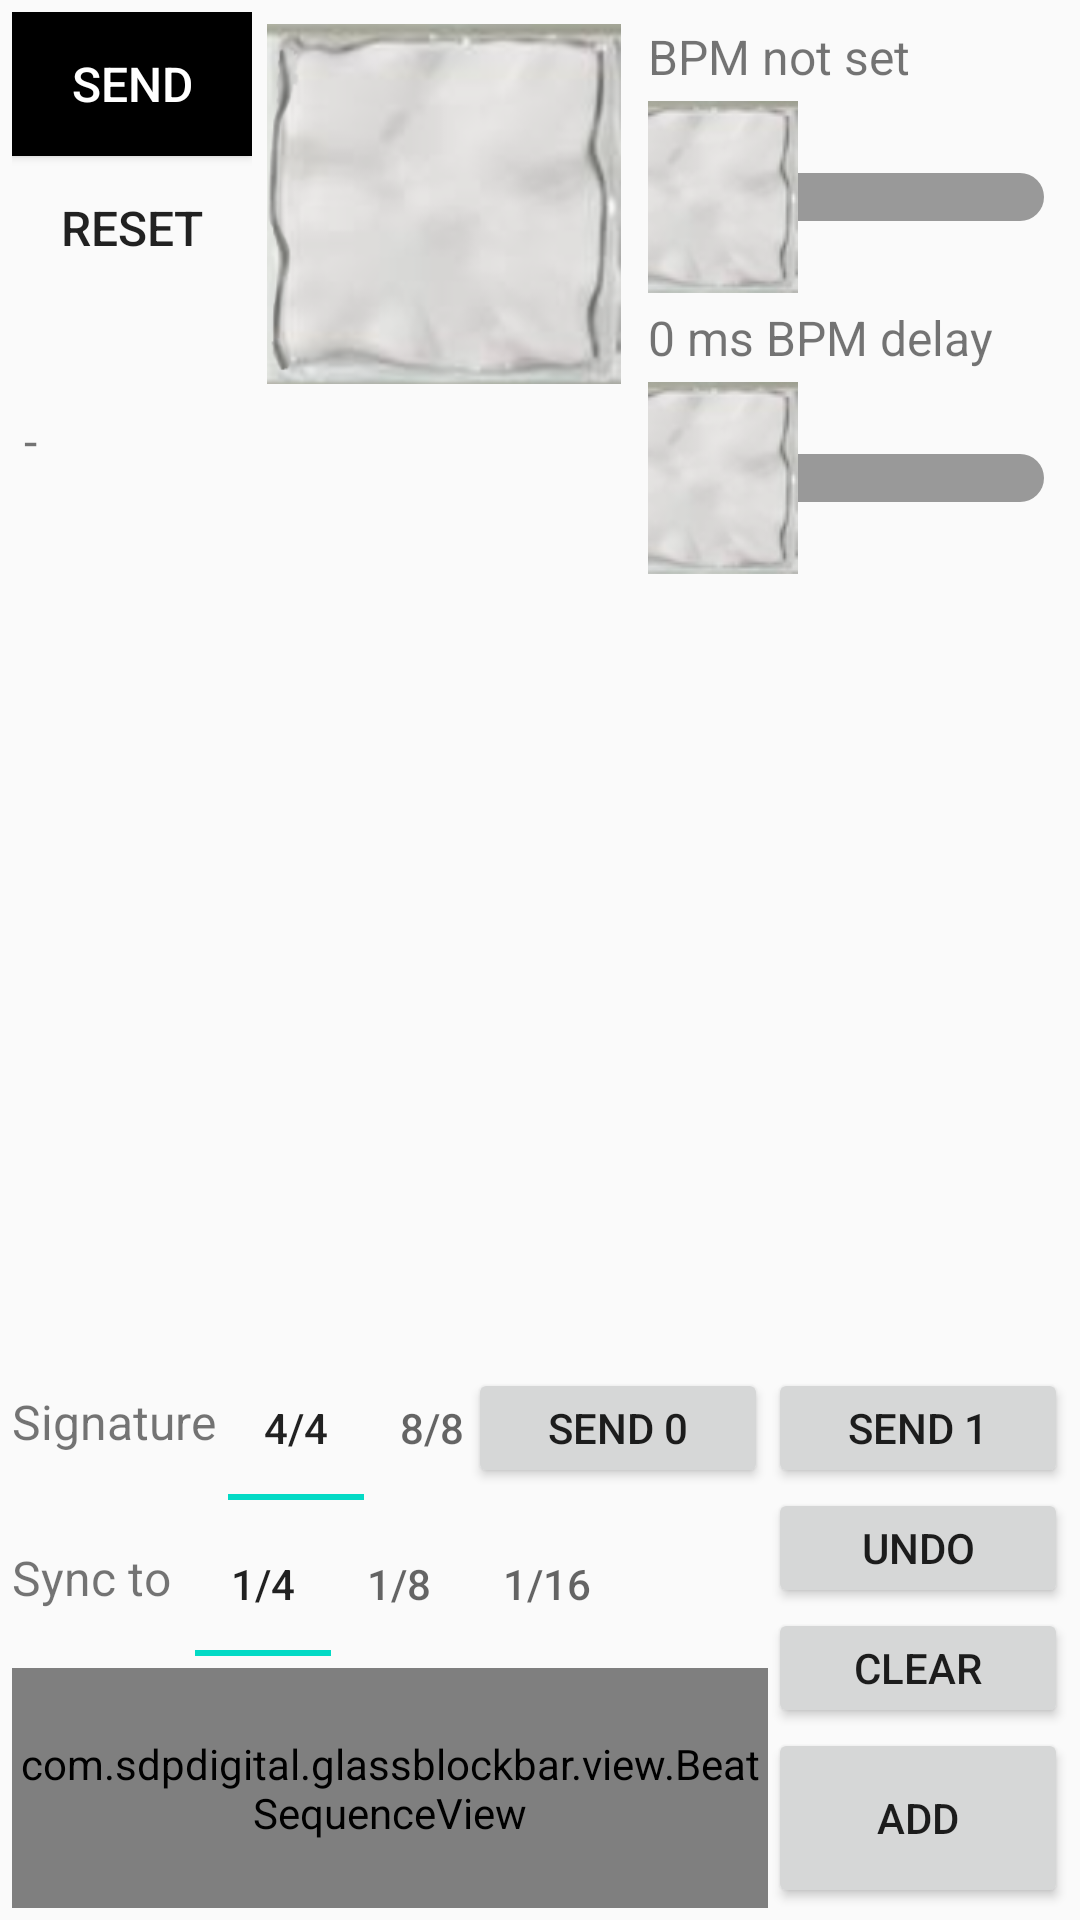

Produce the Android XML layout that renders to this screen, including the resource entries it uses.
<!-- AndroidManifest.xml: application theme Theme.GlassBlockBar -->
<!-- res/layout/fragment_light_composer.xml -->
<?xml version="1.0" encoding="utf-8"?>
<RelativeLayout
    xmlns:android="http://schemas.android.com/apk/res/android"
    xmlns:tools="http://schemas.android.com/tools"
    android:id="@+id/item_detail_root_layout"
    style="?android:attr/textAppearanceLarge"
    android:layout_width="match_parent"
    android:layout_height="match_parent"
    android:orientation="vertical"
    android:padding="@dimen/medium_margin">

    <LinearLayout
        android:id="@+id/bpm_set_reset_container"
        android:layout_width="@dimen/tap_reset_button_size"
        android:layout_height="wrap_content"
        android:orientation="vertical"
        android:layout_alignParentLeft="true"
        android:layout_alignParentTop="true">

        <Button
            android:id="@+id/bpm_recalibrate_button"
            android:layout_width="match_parent"
            android:layout_height="wrap_content"
            android:text="Send"
            android:textSize="@dimen/body_text_size"
            android:padding="@dimen/medium_margin"
            android:textColor="@color/white"
            android:background="@color/black"/>

        <Button
            android:id="@+id/bpm_reset_button"
            android:layout_width="match_parent"
            android:layout_height="wrap_content"
            android:text="Reset"
            android:textSize="@dimen/body_text_size"
            android:padding="@dimen/medium_margin"
            android:background="?selectableItemBackgroundBorderless"/>

    </LinearLayout>

    <ImageButton
        android:id="@+id/bpm_button"
        android:layout_width="@dimen/tap_bpm_button_size"
        android:layout_height="@dimen/tap_bpm_button_size"
        android:src="@drawable/glass_block_big"
        android:scaleType="centerInside"
        android:layout_margin="4dp"
        android:layout_toRightOf="@+id/bpm_set_reset_container"
        android:background="?selectableItemBackgroundBorderless" />

    <TextView
        android:id="@+id/bpm_indicator_text"
        android:layout_width="@dimen/tap_bpm_button_size"
        android:layout_height="wrap_content"
        android:text="-"
        android:textSize="@dimen/body_text_size"
        android:padding="@dimen/medium_margin"
        android:layout_below="@id/bpm_button"/>

    <LinearLayout
        android:layout_width="match_parent"
        android:layout_height="wrap_content"
        android:orientation="vertical"
        android:layout_toRightOf="@id/bpm_button"
        android:layout_alignParentTop="true"
        android:padding="@dimen/medium_margin">

        <TextView
            android:id="@+id/bpm_fine_tune_text"
            android:layout_width="match_parent"
            android:layout_height="wrap_content"
            android:text="BPM not set"
            android:textSize="@dimen/body_text_size"
            android:padding="@dimen/small_margin"/>

        <androidx.appcompat.widget.AppCompatSeekBar
            style="@style/Theme.GlassBlockSeekBar"
            android:id="@+id/seek_bar_bpm_fine_tune"
            android:layout_width="match_parent"
            android:layout_height="wrap_content"
            android:max="200"/>

        <TextView
            android:id="@+id/bpm_delay_text"
            android:layout_width="match_parent"
            android:layout_height="wrap_content"
            android:text="0 ms BPM delay"
            android:textSize="@dimen/body_text_size"
            android:padding="@dimen/small_margin"/>

        <androidx.appcompat.widget.AppCompatSeekBar
            style="@style/Theme.GlassBlockSeekBar"
            android:id="@+id/seek_bar_bpm_delay"
            android:layout_width="match_parent"
            android:layout_height="wrap_content"
            android:max="100"/>

    </LinearLayout>

    <LinearLayout
        android:id="@+id/tab_layout_beats_per_measure_container"
        android:layout_width="wrap_content"
        android:layout_height="wrap_content"
        android:orientation="horizontal"
        android:layout_above="@id/tab_sync_per_beat_container">

        <TextView
            android:id="@+id/beats_in_measure_title"
            android:layout_width="wrap_content"
            android:layout_height="wrap_content"
            android:text="Signature "
            android:textSize="@dimen/body_text_size"
            android:paddingBottom="@dimen/medium_margin"
            android:layout_gravity="center"/>

        <com.google.android.material.tabs.TabLayout
            android:id="@+id/tab_layout_beats_per_measure"
            android:layout_height="wrap_content"
            android:layout_width="wrap_content">

            <com.google.android.material.tabs.TabItem
                android:layout_height="match_parent"
                android:layout_width="wrap_content"
                android:text="4/4"/>

            <com.google.android.material.tabs.TabItem
                android:layout_height="match_parent"
                android:layout_width="wrap_content"
                android:text="8/8"/>

            <com.google.android.material.tabs.TabItem
                android:layout_height="match_parent"
                android:layout_width="wrap_content"
                android:text="16/16" />

        </com.google.android.material.tabs.TabLayout>

    </LinearLayout>

    <LinearLayout
        android:id="@+id/tab_sync_per_beat_container"
        android:layout_width="wrap_content"
        android:layout_height="wrap_content"
        android:orientation="horizontal"
        android:layout_above="@+id/beat_sequence_view">

        <TextView
            android:id="@+id/sync_to_text"
            android:layout_width="wrap_content"
            android:layout_height="wrap_content"
            android:text="Sync to "
            android:textSize="@dimen/body_text_size"
            android:paddingBottom="@dimen/medium_margin"
            android:layout_gravity="center"/>

        <com.google.android.material.tabs.TabLayout
            android:id="@+id/tab_sync_per_beat_fraction"
            android:layout_height="wrap_content"
            android:layout_width="wrap_content"
            android:layout_margin="@dimen/medium_margin">

            <com.google.android.material.tabs.TabItem
                android:layout_height="match_parent"
                android:layout_width="wrap_content"
                android:text="1/4"/>

            <com.google.android.material.tabs.TabItem
                android:layout_height="match_parent"
                android:layout_width="wrap_content"
                android:text="1/8"/>

            <com.google.android.material.tabs.TabItem
                android:layout_height="match_parent"
                android:layout_width="wrap_content"
                android:text="1/16" />

        </com.google.android.material.tabs.TabLayout>

    </LinearLayout>

    <Button
        android:id="@+id/send_to_animation_rb"
        android:layout_width="@dimen/beat_sequence_send_width"
        android:layout_height="@dimen/beat_sequence_send_height"
        android:text="Send 1"
        android:layout_above="@+id/button_undo_beat_sequence"
        android:layout_alignParentRight="true"/>

    <Button
        android:id="@+id/send_to_animation_sf"
        android:layout_width="@dimen/beat_sequence_send_width"
        android:layout_height="@dimen/beat_sequence_send_height"
        android:text="Send 0"
        android:layout_above="@+id/button_undo_beat_sequence"
        android:layout_toLeftOf="@id/send_to_animation_rb"/>

    <Button
        android:id="@id/button_undo_beat_sequence"
        android:layout_width="@dimen/beat_sequence_add_width"
        android:layout_height="@dimen/beat_sequence_clear_height"
        android:text="Undo"
        android:layout_above="@+id/button_clear_beat_sequence"
        android:layout_alignParentRight="true"/>

    <Button
        android:id="@id/button_clear_beat_sequence"
        android:layout_width="@dimen/beat_sequence_add_width"
        android:layout_height="@dimen/beat_sequence_clear_height"
        android:text="Clear"
        android:layout_above="@+id/button_add_beat_sequence"
        android:layout_alignParentRight="true"/>

    <Button
        android:id="@id/button_add_beat_sequence"
        android:layout_width="@dimen/beat_sequence_add_width"
        android:layout_height="@dimen/beat_sequence_add_height"
        android:text="Add"
        android:layout_alignParentBottom="true"
        android:layout_alignParentRight="true"/>

    <com.sdpdigital.glassblockbar.view.BeatSequenceView
        android:id="@id/beat_sequence_view"
        android:layout_width="match_parent"
        android:layout_height="@dimen/beat_sequence_height"
        android:layout_alignParentBottom="true"
        android:layout_toLeftOf="@id/button_add_beat_sequence"/>

</RelativeLayout>
<!-- resources referenced by this layout -->
<resources>
  <color name="black">#FF000000</color>
  <color name="white">#FFFFFFFF</color>
  <dimen name="beat_sequence_add_height">60dp</dimen>
  <dimen name="beat_sequence_add_width">100dp</dimen>
  <dimen name="beat_sequence_clear_height">40dp</dimen>
  <dimen name="beat_sequence_height">80dp</dimen>
  <dimen name="beat_sequence_send_height">40dp</dimen>
  <dimen name="beat_sequence_send_width">100dp</dimen>
  <dimen name="body_text_size">16sp</dimen>
  <dimen name="medium_margin">4dp</dimen>
  <dimen name="small_margin">0dp</dimen>
  <dimen name="tap_bpm_button_size">120dp</dimen>
  <dimen name="tap_reset_button_size">80dp</dimen>
  <!-- drawable glass_block_big: png bitmap (drawable, 53572 bytes) -->
  <style name="Theme.GlassBlockSeekBar" parent="Widget.AppCompat.SeekBar">
          <item name="android:thumb">@drawable/glass_block_thumb</item>
          <item name="android:thumbOffset">54px</item>
          <item name="android:progressDrawable">@drawable/view_seekbar_progress</item>
          <item name="android:padding">@dimen/medium_margin</item>
      </style>
  <style name="Theme.GlassBlockBar" parent="Theme.AppCompat.Light.DarkActionBar">
          
          <item name="colorPrimary">@color/purple_500</item>
          <item name="colorPrimaryDark">@color/purple_700</item>
          <item name="colorAccent">@color/teal_200</item>
          
      </style>
  <!-- drawable glass_block_thumb (drawable-v24) -->
  <layer-list xmlns:android="http://schemas.android.com/apk/res/android" >
  
      <item
          android:drawable="@drawable/glass_block">
      </item>
  
  </layer-list>
  <!-- drawable view_seekbar_progress (drawable) -->
  <?xml version="1.0" encoding="utf-8"?>
  <layer-list
      xmlns:android="http://schemas.android.com/apk/res/android"
      android:layout_height="wrap_content"
      android:layout_width="wrap_content">
  
      <item android:id="@android:id/background"
          android:gravity="center_vertical|fill_horizontal">
          <shape android:shape="rectangle"
              android:tint="@color/progressGrey">
              <corners android:radius="@dimen/seek_bar_radius"/>
              <size android:height="@dimen/seek_bar_height" />
              <solid android:color="@color/progressGrey" />
          </shape>
      </item>
  
      <item android:id="@android:id/progress"
          android:gravity="center_vertical|fill_horizontal">
          <scale android:scaleWidth="100%">
              <selector>
                  <item android:state_enabled="false"
                      android:drawable="@android:color/transparent" />
                  <item>
                      <shape android:shape="rectangle"
                          android:tint="@color/progressGrey">
                          <corners android:radius="@dimen/seek_bar_radius"/>
                          <size android:height="@dimen/seek_bar_height" />
                          <solid android:color="@color/progressGrey" />
                      </shape>
                  </item>
              </selector>
          </scale>
      </item>
  </layer-list>
  <color name="purple_500">#FF6200EE</color>
  <color name="purple_700">#FF3700B3</color>
  <color name="teal_200">#FF03DAC5</color>
  <!-- drawable glass_block: png bitmap (drawable, 10570 bytes) -->
  <color name="progressGrey">#FF999999</color>
  <dimen name="seek_bar_radius">8dp</dimen>
  <dimen name="seek_bar_height">16dp</dimen>
</resources>
